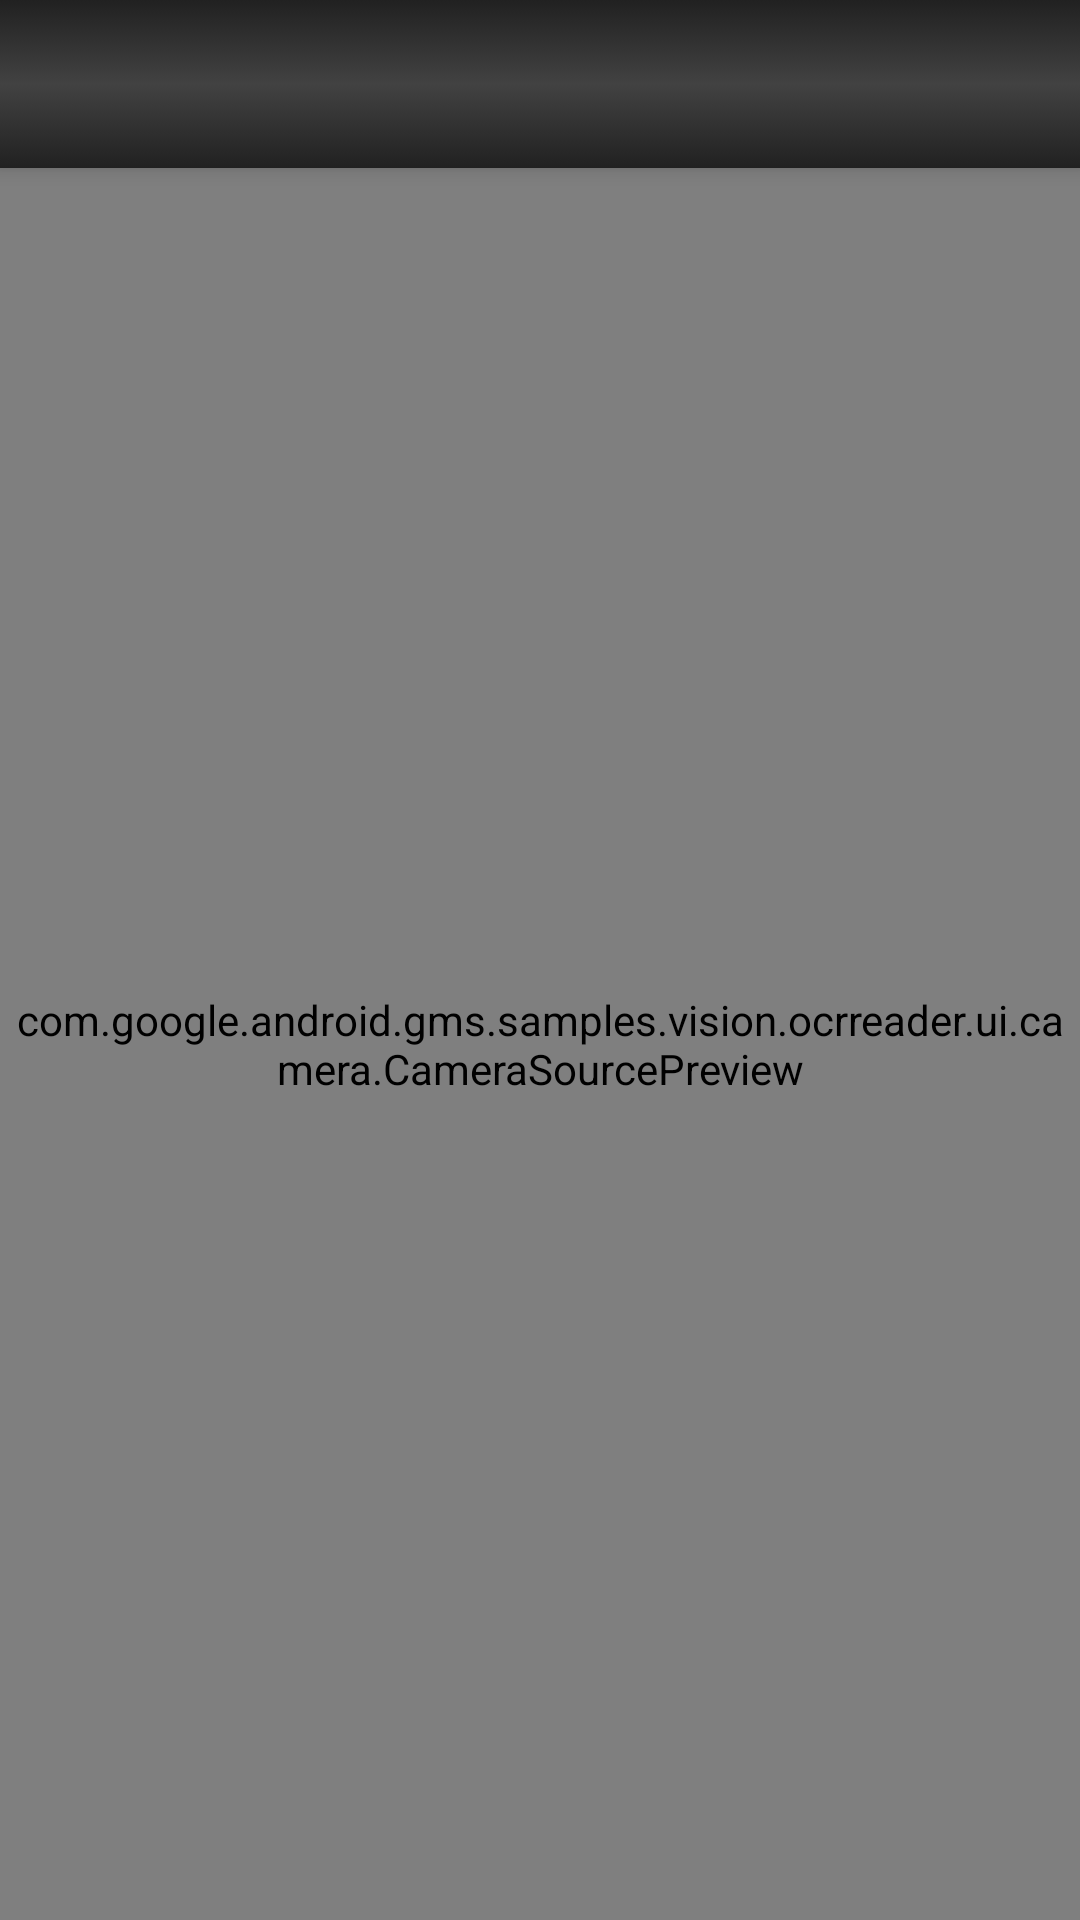

Produce the Android XML layout that renders to this screen, including the resource entries it uses.
<!-- AndroidManifest.xml: application theme Theme.AppCompat.NoActionBar -->
<!-- res/layout/ocr_capture.xml -->
<?xml version="1.0" encoding="utf-8"?>
<RelativeLayout
    xmlns:android="http://schemas.android.com/apk/res/android"
    android:id="@+id/topLayout"
    android:layout_width="match_parent"
    android:layout_height="match_parent"
    android:keepScreenOn="true">

    <include
        android:id="@+id/toolbar"
        layout="@layout/toolbar">
    </include>

    <com.google.android.gms.samples.vision.ocrreader.ui.camera.CameraSourcePreview
        android:id="@+id/preview"
        android:layout_width="392dp"
        android:layout_height="match_parent"
        android:layout_below="@+id/toolbar">

        <com.google.android.gms.samples.vision.ocrreader.ui.camera.GraphicOverlay
            android:id="@+id/graphicOverlay"
            android:layout_width="match_parent"
            android:layout_height="match_parent" />

    </com.google.android.gms.samples.vision.ocrreader.ui.camera.CameraSourcePreview>

</RelativeLayout>
<!-- res/layout/toolbar.xml (included above) -->
<?xml version="1.0" encoding="utf-8"?>
<android.support.v7.widget.Toolbar xmlns:android="http://schemas.android.com/apk/res/android"
    xmlns:app="http://schemas.android.com/apk/res-auto"
    android:layout_width="match_parent"
    android:layout_height="?actionBarSize"
    android:background="@drawable/gradient_color"
    app:elevation="4dp" />
<!-- resources referenced by this layout -->
<resources>
  <!-- drawable gradient_color (drawable-hdpi) -->
  <?xml version="1.0" encoding="UTF-8"?>
  <selector xmlns:android="http://schemas.android.com/apk/res/android">
      <item>
          <shape>
              <gradient
                  android:startColor="#212121"
                  android:centerColor="#424242"
                  android:endColor="#212121"
                  android:angle="90"/>
          </shape>
      </item>
  </selector>
</resources>
